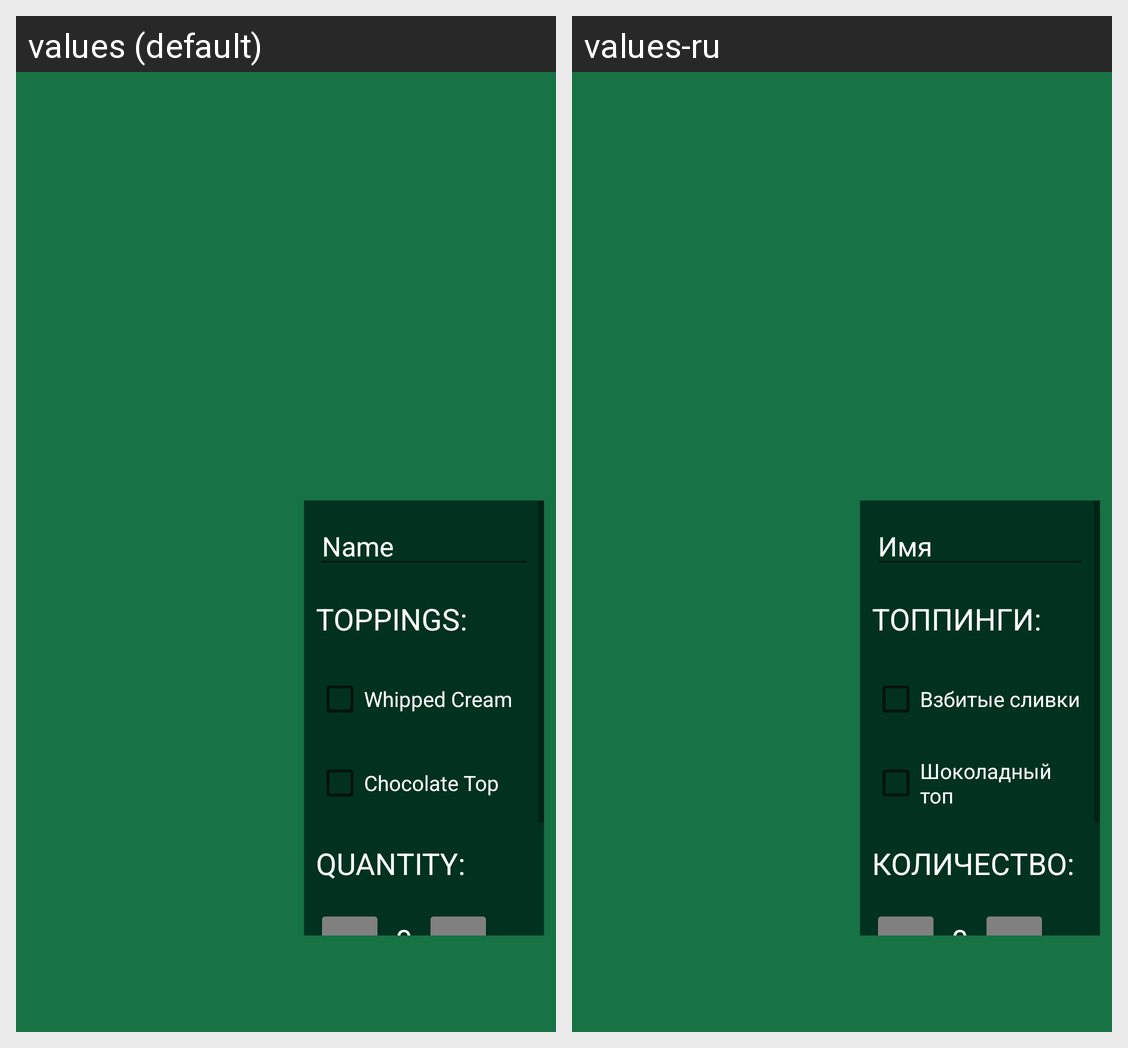

The same Android screen rendered under two of its app's locales, left to right. List the strings drawn on it with the default value and each locale's translation.
Android screen res/layout/activity_main.xml rendered under 2 locales, left to right: values (default), values-ru. Device: Nexus 5 (rendered at 1080×1920; each locale shown at half size, 540×960, under a caption strip naming it); theme Theme.CoffeeBrake3.
Strings drawn on this screen, with the default value and each locale's value (text and hints the layout hard-codes, and strings that could not be matched under every locale, appear in the picture but are not listed):

namehint
  values: Name
  values-ru: Имя

toppings
  values: Toppings:
  values-ru: Топпинги:

whippedcream
  values: Whipped Cream
  values-ru: Взбитые сливки

chocolatetop
  values: Chocolate Top
  values-ru: Шоколадный топ

quantity
  values: Quantity:
  values-ru: Количество:
